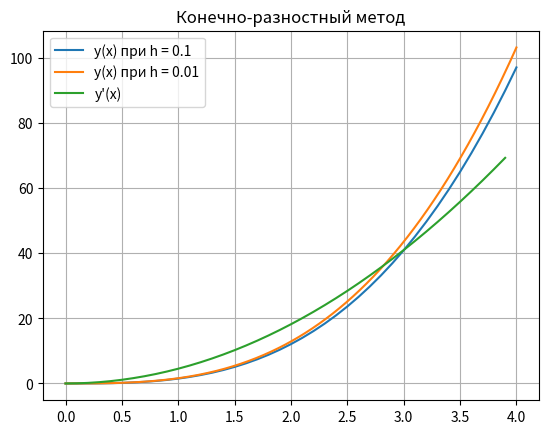

The matplotlib source for this figure:
import numpy as np
import matplotlib.pyplot as plt

def p(x):
    return -4 * (x**2 + 3) / (x * (x**2 + 6))

def q(x):
    return 6 / (x**2 + 6)

def fin_diff(y_a, y_b, a, b, h):
    n = int((b - a) / h)
    x_values = np.linspace(a, b, n+1)
    A = np.zeros((n+1, n+1))
    B = np.zeros(n+1)
    A[0, 0] = 1.0
    A[0, 1] = -1.0
    A[n, n] = h-1
    A[n, n-1] = 1.0
    B[0] = -y_a*h
    B[n] = y_b*h
    for i in range(1, n):
        A[i, i] = -2.0 + q(x_values[i])*np.power(h, 2)
        A[i, i+1] = 1.0 + 0.5*p(x_values[i])*h
        A[i, i-1] = 1.0 - 0.5*p(x_values[i])*h
    y_values = np.linalg.solve(A, B)
    return x_values, y_values

def finite_difference_derivative(x, y, h):
    n = len(x)
    derivative = [(y[i+1] - y[i-1]) / (2 * h) if i > 0 and i < n-1 else 0 for i in range(n)]
    return derivative

x0 = 0
xn = 4
ya = 0
yb = 26
h1 = 0.1
h2 = 0.01
x_res_h1, y_res_h1 = fin_diff(ya, yb, x0, xn, h1)
x_res_h2, y_res_h2 = fin_diff(ya, yb, x0, xn, h2)

print("y1", y_res_h1)
print("y2", y_res_h2)

# Вычисляем производные
derivative_h1 = finite_difference_derivative(x_res_h1, y_res_h1, h1)
derivative_h2 = finite_difference_derivative(x_res_h2, y_res_h2, h2)

plt

# print('В нуле:', derivative_h2[0])

# print(f'Разность в точке {x_res_h1[-1]} = {y_res_h2[-1] - derivative_h2[-2]}')

plt.title('Конечно-разностный метод')
plt.plot(x_res_h1, y_res_h1, label='y(x) при h = 0.1')
plt.plot(x_res_h2, y_res_h2, label='y(x) при h = 0.01')
plt.plot(x_res_h1[:-1], derivative_h1[:-1], label="y'(x)")
plt.legend()
plt.grid(True)
plt.show()
